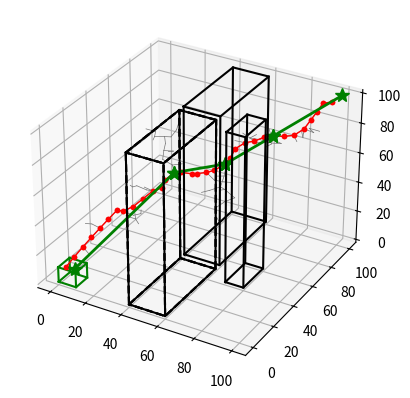

Source code (Python):
#!/usr/bin/env python

#--------------------------------------Libraries------------------------------------------
import matplotlib.pyplot as plt
from mpl_toolkits.mplot3d import Axes3D
import math
import random

#--------------------------------------Classes--------------------------------------------
#Environment and Obstacles
class env3d:

#environment class is defined by obstacle vertices and boundaries
	def __init__(self, x,y,z,xmin,xmax,ymin,ymax,zmin,zmax):
		self.x = x
		self.y = y
		self.z = z
		self.xmin=xmin
		self.xmax=xmax
		self.ymin=ymin
		self.ymax=ymax
		self.zmin=zmin
		self.zmax=zmax
		
#when obstacles are sensed
	def obs_add(self,ox,oy,oz):
		self.x += ox
		self.y += oy
		self.z += oz
				
#Collision checking for a path
	def inobstacle(self,x1,y1,x2,y2):
		c=1 #assume no collision
		obs_num = int(len(self.x)/4) #four vertices for each rectangular obstacle
		for i in range(1,obs_num+1):
			xomin=self.x[4*(i-1)]
			xomax=self.x[4*(i-1)+2]
			yomin=self.y[4*(i-1)]
			yomax=self.y[4*(i-1)+1]
			for j in range(0,101):
				u=j/100.0
				x=x1*u+x2*(1-u)
				y=y1*u+y2*(1-u)
				if (x>=xomin) and (x<=xomax) and (y>=yomin) and (y<=yomax):
					c=0
					break
			if c==0: break	
		return c

#check if newly added sample is in the free configuration space
	def isfree(self):
		n= G.number_of_nodes()-1
		(x,y)= (G.x[n], G.y[n]) 
		obs_num = int(len(self.x)/4) #four vertices for each rectangular obstacle
		for i in range(1,obs_num+1):
			xomin=self.x[4*(i-1)]
			xomax=self.x[4*(i-1)+2]
			yomin=self.y[4*(i-1)]
			yomax=self.y[4*(i-1)+1]
			if (x>=xomin) and (x<=xomax) and (y>=yomin) and (y<=yomax):
				G.remove_node(n)
				return 0
				break	
				
#check if current node is in goal region
	def ingoal(self):
		n= G.number_of_nodes()-1
		(x,y,z)= (G.x[n], G.y[n],G.z[n]) 
		if (x>=xgmin) and (x<=xgmax) and (y>=ygmin) and (y<=ygmax) and (z>=zgmin) and (z<=zgmax) :
			return 1
		else:
			return 0
			
#check for a specific node
	def isfree_xy(self,x,y): 
		obs_num = len(self.x)/4 #four vertices for each rectangular obstacle
		for i in range(1,obs_num+1):
			xomin=self.x[4*(i-1)]
			xomax=self.x[4*(i-1)+2]
			yomin=self.y[4*(i-1)]
			yomax=self.y[4*(i-1)+1]
			if (x>=xomin) and (x<=xomax) and (y>=yomin) and (y<=yomax):
				return 0
				break
				
#draw the edges of a 3d cuboid			
	def cubedraw(self,obsx,obsy,obzl,obzh,k):
		x = obsx
		y = obsy
		zl = [obzl,obzl,obzl,obzl,obzl]
		zh = [obzh,obzh,obzh,obzh,obzh]
		
		ax.plot(x, y, zl,k)
		ax.plot(x,y,zh,k)
		for i in range (0,len(x)-1):
			obx = [x[i],x[i]]
			oby = [y[i],y[i]]
			obz = [zl[i],zh[i]]
			ax.plot(obx,oby,obz,k)
						
#Sensing
#Check for obstacles given the robot's current position and the sensor 
#Only hidden obstacles are checked, others are known a-priori

	def sense (self,x,y,r):
		obs_num = len(hvx)/4 #four vertices for each rectangular obstacle
		for i in range(1,obs_num+1):
			xomin=hvx[4*(i-1)]-r
			xomax=hvx[4*(i-1)+2]+r
			yomin=hvy[4*(i-1)]-r
			yomax=hvy[4*(i-1)+1]+r
			if (x>=xomin) and (x<=xomax) and (y>=yomin) and (y<=yomax):
			
#if the robot is within the sensing range of the obstacle, add it to visibile list
				hx_i= [hvx[4*(i-1)],hvx[4*(i-1)],hvx[4*(i-1)+2],hvx[4*(i-1)+2]]
				hy_i= [hvy[4*(i-1)],hvy[4*(i-1)+1],hvy[4*(i-1)+1],hvy[4*(i-1)]]
				
				self.obs_add(hx_i,hy_i)
#add point where new obstacle detected
				return 1
#-----------------------------------------------------------------------------------------
class RRT3d:
	def __init__(self,nstart):
		(x,y,z)=nstart
		self.x=[]
		self.y=[]
		self.z=[]
		self.parent=[]
		self.x.append(x)
		self.y.append(y)
		self.z.append(z)
		#first node is the only node whose parent is itself
		self.parent.append(0)
	
	#get metric value (current metric is euclidean distance)
	def metric(self,n1,n2):
		(x1,y1,z1)= (self.x[n1],self.y[n1],self.z[n1])
		(x2,y2,z2)= (self.x[n2],self.y[n2],self.z[n2])
		x1=float(x1)
		y1=float(y1)
		x2=float(x2)
		y2=float(y2)
		z1=float(z1)
		z2=float(z2)
		px=(x1-x2)**(2)
		py=(y1-y2)**(2)
		pz=(z1-z2)**(2)
		metric = (px+py+pz)**(0.5)
		return metric
			
	#expand a random point
	#calls subroutines to find nearest node and connect it
	def expand (self):
		#add random node
		x = random.uniform (E.xmin, E.xmax)
		y = random.uniform (E.ymin, E.ymax)
		z = random.uniform (E.zmin, E.zmax)
		n= self.number_of_nodes() #new node number
		self.add_node(n,x,y,z)
		if E.isfree()!=0:
			#find nearest node
			nnear = self.near(n)
			#find new node based on step size
			self.step(nnear,n)
			#connect the random node with its nearest node
			self.connect(nnear,n)
		
	def bias (self):
		#add random node
		n= self.number_of_nodes() #new node
		self.add_node(n,xg,yg,zg) #test goal region
		#find nearest node
		nnear = self.near(n)
		#find new node based on step size
		self.step(nnear,n)
		#connect the random node with its nearest node
		self.connect(nnear,n)
	
	#nearest node
	def near(self,n):
		#find a near node
		dmin = self.metric(0,n)
		nnear = 0
		for i in range(0,n):
			if self.metric(i,n) < dmin:
				dmin=self.metric(i,n)
				nnear = i
		return nnear
		
#step size
	def step(self,nnear,nrand):
		d = self.metric(nnear,nrand)
		if d>dmax:
			u=dmax/d
			(xnear,ynear,znear)= (self.x[nnear],self.y[nnear],self.z[nnear])
			(xrand,yrand,zrand)= (self.x[nrand],self.y[nrand],self.z[nrand]) 
			(px,py,pz)=(xrand-xnear,yrand-ynear,zrand-znear)
			theta = math.atan2(py,px)
			x=xnear+dmax*math.cos(theta)
			y=ynear+dmax*math.sin(theta)
			alpha = math.atan2(pz,y)
			z=znear+dmax*math.sin(alpha)
			self.remove_node(nrand)
			self.add_node(nrand,x,y,z) #this is a new node between rand and near

#connect two nodes (local planner)
	def connect(self,n1,n2):
		(x1,y1,z1)= (self.x[n1],self.y[n1],self.z[n1])
		(x2,y2,z2)= (self.x[n2],self.y[n2],self.z[n2])
		n= G.number_of_nodes()-1
		#subdivide path into 100 small segments and ensure each segment is collision free
		if E.inobstacle(x1,y1,x2,y2)==0:
			self.remove_node(n2)
		else:
			self.add_edge(n1,n2)
			
#connect two trees (Boundary Valued Problem)
	def BVP_to(self,A):
		#attempt to connect this node
		n1=self.number_of_nodes()-1
		(x1,y1,z1)= (self.x[n1],self.y[n1],self.z[n1])
		c=0 #assume no connection
		num=A.number_of_nodes()
		for i in range (0,num-1):
			(x2,y2,z2)= (A.x[n2],A.y[n2],A.z[n2])
			if E.inobstacle(x1,y1,x2,y2)==1:
				self.add_node(n1+1,x2,y2)
				self.add_edge(n1,n1+1)
				self.BVPnode=n1+1
				A.BVPnode=i
				c=1
				break
		return c					

#add node
	def add_node(self,n,x,y,z):
		self.x.insert(n, x)
		self.y.insert(n, y)
		self.z.insert(n, z)

#remove node
	def remove_node(self,n):
		self.x.pop(n)
		self.y.pop(n)
		self.z.pop(n)

#add edge
	def add_edge(self,parent,child):
		self.parent.insert(child,parent)
		
#remove node		
	def remove_edge(self,n):
		self.parent.pop(n)
		
#clear
	def clear(self,nstart):
		(x,y)=nstart
		self.x=[]
		self.y=[]
		self.z=[]
		self.parent=[]
		self.x.append(x)
		self.y.append(y)
		self.z.append(z)
		#first node is the only node whose parent is itself
		self.parent.append(0)
		
#number of nodes
	def number_of_nodes(self):
		return len(self.x)
		
#path to goal
	def path_to_goal(self):
		#find goal state
		for i in range (0,G.number_of_nodes()):
			(x,y,z)= (self.x[i],self.y[i],self.z[i])
			if (x>=xgmin) and (x<=xgmax) and (y>=ygmin) and (y<=ygmax) and (z>=zgmin) and (z<=zgmax) :
				self.goalstate = i
				break
		#add goal state to and its parent node to the path	
		self.path=[]
		self.path.append(i)
		newpos=self.parent[i]
		#keep adding parents	
		while (newpos!=0):
			self.path.append(newpos)
			newpos=self.parent[newpos]	
		#add start state
		self.path.append(0)
		# print(self.path)
		
	def prun(self):	
		#initial query nodes in the path
		#we already know 0-1 is collision free
		#start by checking 0-2
		s=0
		e=2
		self.tpath=[]
		self.tpath.append(self.path[s])
		for e in range(len(self.path)-1):
			(x1,y1,z1)=(self.x[self.path[s]],self.y[self.path[s]],self.z[self.path[s]])
			(x2,y2,z2)=(self.x[self.path[e]],self.y[self.path[e]],self.z[self.path[e]])
			if E.inobstacle(x1,y1,x2,y2)==0: #CC is detected
				c=0
				self.tpath.append(self.path[e-1])
				s=e-1
		self.tpath.append(self.path[-1])			
	
	def waypoints(self):
	#subdivide path into small waypoints
	#in future can be replaced with B-spline planning
		self.wayx=[]
		self.wayy=[]
		self.wayz=[]
		self.newstart=[]
		for i in range (0,len(self.tpath)-1):
			(x1,y1,z1)=(self.x[self.tpath[i]],self.y[self.tpath[i]],self.z[self.tpath[i]])
			(x2,y2,z2)=(self.x[self.tpath[i+1]],self.y[self.tpath[i+1]],self.z[self.tpath[i+1]])
			for j in range (0,101):
				dt=j/100.0
				x=x1*(dt)+x2*(1-dt)
				y=y1*(dt)+y2*(1-dt)
				z=z1*(dt)+z2*(1-dt)
				self.wayx.append(x)
				self.wayy.append(y)
				self.wayz.append(z)
				
				#measurement update
				E.sense(x,y,20)
				#collision after update
				if E.isfree_xy(x,y)==0:
					#point before collision is used for generating new plan
					self.newstart.append(i*101+j-10)
					break
		
	def sense(self):
		while(len(self.newstart)!=0):
			#first observation state
			cn=self.newstart[0]
			cx=self.wayx[cn]
			cy=self.wayy[cn]
			cz=self.wayz[cn]
			self.clear((cx,cy,cz))
			#balance between extending and biasing	
			for i in range(0,nmax):
				if i%10!=0: self.expand()
				else: self.bias()
			#check if sample is in goal, if so STOP!		
				if E.ingoal()==1:
					break
			
			cn=self.newstart[0]
			cx=self.wayx[cn]
			cy=self.wayy[cn]
			cz=self.wayz[cn]
			plt.plot(cx,cy,cz,'yo',markersize=75,alpha=0.3)
			
			#find path in RRT
			self.path_to_goal()
			self.prun()
			#display initial plan under limited sensing
			draw()
			#execute
			self.waypoints()
					
	#draw tree
	def showtree(self,k):
		for i in range (0,self.number_of_nodes()):
			par=self.parent[i]
			x=[self.x[i],self.x[par]]
			y=[self.y[i],self.y[par]]
			z=[self.z[i],self.z[par]]
			ax.plot(x,y,z,k,lw=0.5)
			
	#draw path 
	def showpath(self,k):
		# print("path: ")
		# print(self.path)
		for i in range (len(self.path)-1):
			n1=self.path[i]
			n2=self.path[i+1]
			x=[self.x[n1],self.x[n2]]
			y=[self.y[n1],self.y[n2]]
			z=[self.z[n1],self.z[n2]]
			ax.plot(x,y,z,k,lw=1,markersize=3)
			 
	#draw path to be executed
	def showtpath(self,k):
		print("path to be executed: ")
		# print(self.tpath)
		final_path_points = []
		last_val_len = (len(self.tpath)-2)
		for i in range (len(self.tpath)-1):
			n1=self.tpath[i]
			n2=self.tpath[i+1]
			x=[self.x[n1],self.x[n2]]
			y=[self.y[n1],self.y[n2]]
			z=[self.z[n1],self.z[n2]]
			ax.plot(x,y,z,k,lw=2,markersize=10)
			# print(f"{i}: ")
			# print(f"x: ({x})")
			# print(f"y: ({y})")
			# print(f"z: ({z})")
			final_path_points.append([x[0],y[0],z[0]])
			# print(f"{i} vs{last_val_len}")
			if i == last_val_len:
				final_path_points.append([x[1],y[1],z[1]])
		
		# print(f"final: {final_path_points}")
	
	def returnpath(self):
		# print("path to be executed: ")
		# print(self.tpath)
		final_path_points = []
		last_val_len = (len(self.tpath)-2)
		for i in range (len(self.tpath)-1):
			n1=self.tpath[i]
			n2=self.tpath[i+1]
			x=[self.x[n1],self.x[n2]]
			y=[self.y[n1],self.y[n2]]
			z=[self.z[n1],self.z[n2]]
			# ax.plot(x,y,z,k,lw=2,markersize=10)
			# print(f"{i}: ")
			# print(f"x: ({x})")
			# print(f"y: ({y})")
			# print(f"z: ({z})")
			final_path_points.append([x[0],y[0],z[0]])
			# print(f"{i} vs{last_val_len}")
			if i == last_val_len:
				final_path_points.append([x[1],y[1],z[1]])
		
		print(f"final: {final_path_points}")
		return final_path_points
#--------------------------------------Global Definitions---------------------------------
#node limit
nmax = 5000

#goal region
xg=5
yg=5
zg=5
epsilon=5
xgmin=xg-epsilon
xgmax=xg+epsilon
ygmin=yg-epsilon
ygmax=yg+epsilon
zgmin=zg-epsilon
zgmax=zg+epsilon


#extend step size
dmax = 5
#start the root of the tree
nstart =(100,100,100) 

#specify vertices for rectangular obstacles (each object has four vertices)
#obstacles known a priori
# vx= [40,40,60,60,70,70,80,80,40,40,60,60]
# vy= [52,100,100,52,40,60,60,40, 0,48,48, 0]

vx= [40,40,60,60,70,70,80,80,40,40,60,60]
vy= [52,100,100,52,40,60,60,40,0,48,48, 0]
vz = [0,100,0,60,50,80]
#hidden obstacle
hvx= [15,15,25,25,25,25,35,35]
hvy= [15,30,30,15,40,60,60,40]

#create an RRT tree with a start node
G=RRT3d(nstart)

#environment instance
# E=env3d(vx,vy,vz,0,4900,0,3100,0,3000)
E=env3d(vx,vy,vz,0,100,0,100,0,100)
#draw setup
fig = plt.figure()
# ax = fig.gca(projection='3d')
ax=fig.add_subplot(111, projection='3d')


#--------------------------------------Functions------------------------------------------
#draw trees and environment
def draw ():
	#draw 
	
	#goal region
	gx=[xgmin,xgmin,xgmax,xgmax,xgmin]
	gy=[ygmin,ygmax,ygmax,ygmin,ygmin]
	E.cubedraw(gx,gy,xg-epsilon,xg+epsilon,'g')
		
	#draw tree
	G.showtree('0.45')
		 
	#draw path
	G.showpath('ro-')
	G.showtpath('g*-')
	ans = G.returnpath()
		 
	#draw obstacles
	num = int(len(E.x)/4)
	for i in range(1,num+1):
		obx=[E.x[4*(i-1)],E.x[4*(i-1)+1],E.x[4*(i-1)+2],E.x[4*(i-1)+3],E.x[4*(i-1)]]
		oby=[E.y[4*(i-1)],E.y[4*(i-1)+1],E.y[4*(i-1)+2],E.y[4*(i-1)+3],E.y[4*(i-1)]]
		E.cubedraw(obx,oby,E.zmin,E.zmax,'k')
	
		
	#draw  hidden obstacles (if they exist)
	obs_num = int(len(hvx)/4)
	for i in range(1,obs_num+1):
		obsx=[hvx[4*(i-1)],hvx[4*(i-1)+1],hvx[4*(i-1)+2],hvx[4*(i-1)+3],hvx[4*(i-1)]]
		obsy=[hvy[4*(i-1)],hvy[4*(i-1)+1],hvy[4*(i-1)+2],hvy[4*(i-1)+3],hvy[4*(i-1)]]
		E.cubedraw(obx,oby,E.zmin,E.zmax,'k--')
	plt.show()


#--------------------------------------RRT Implementation---------------------------------
def main():
	#balance between extending and biasing	
	for i in range(0,nmax):
		if i%10!=0: G.expand()
		else: G.bias()
	#check if sample is in goal, if so STOP!		
		if E.ingoal()==1:
			print('found')
			break
	G.path_to_goal()
	G.prun()
		
	#display initial plan under limited sensing
	draw()
	
	

	
	
# run main when RRT is called
if __name__ == '__main__':
    main()